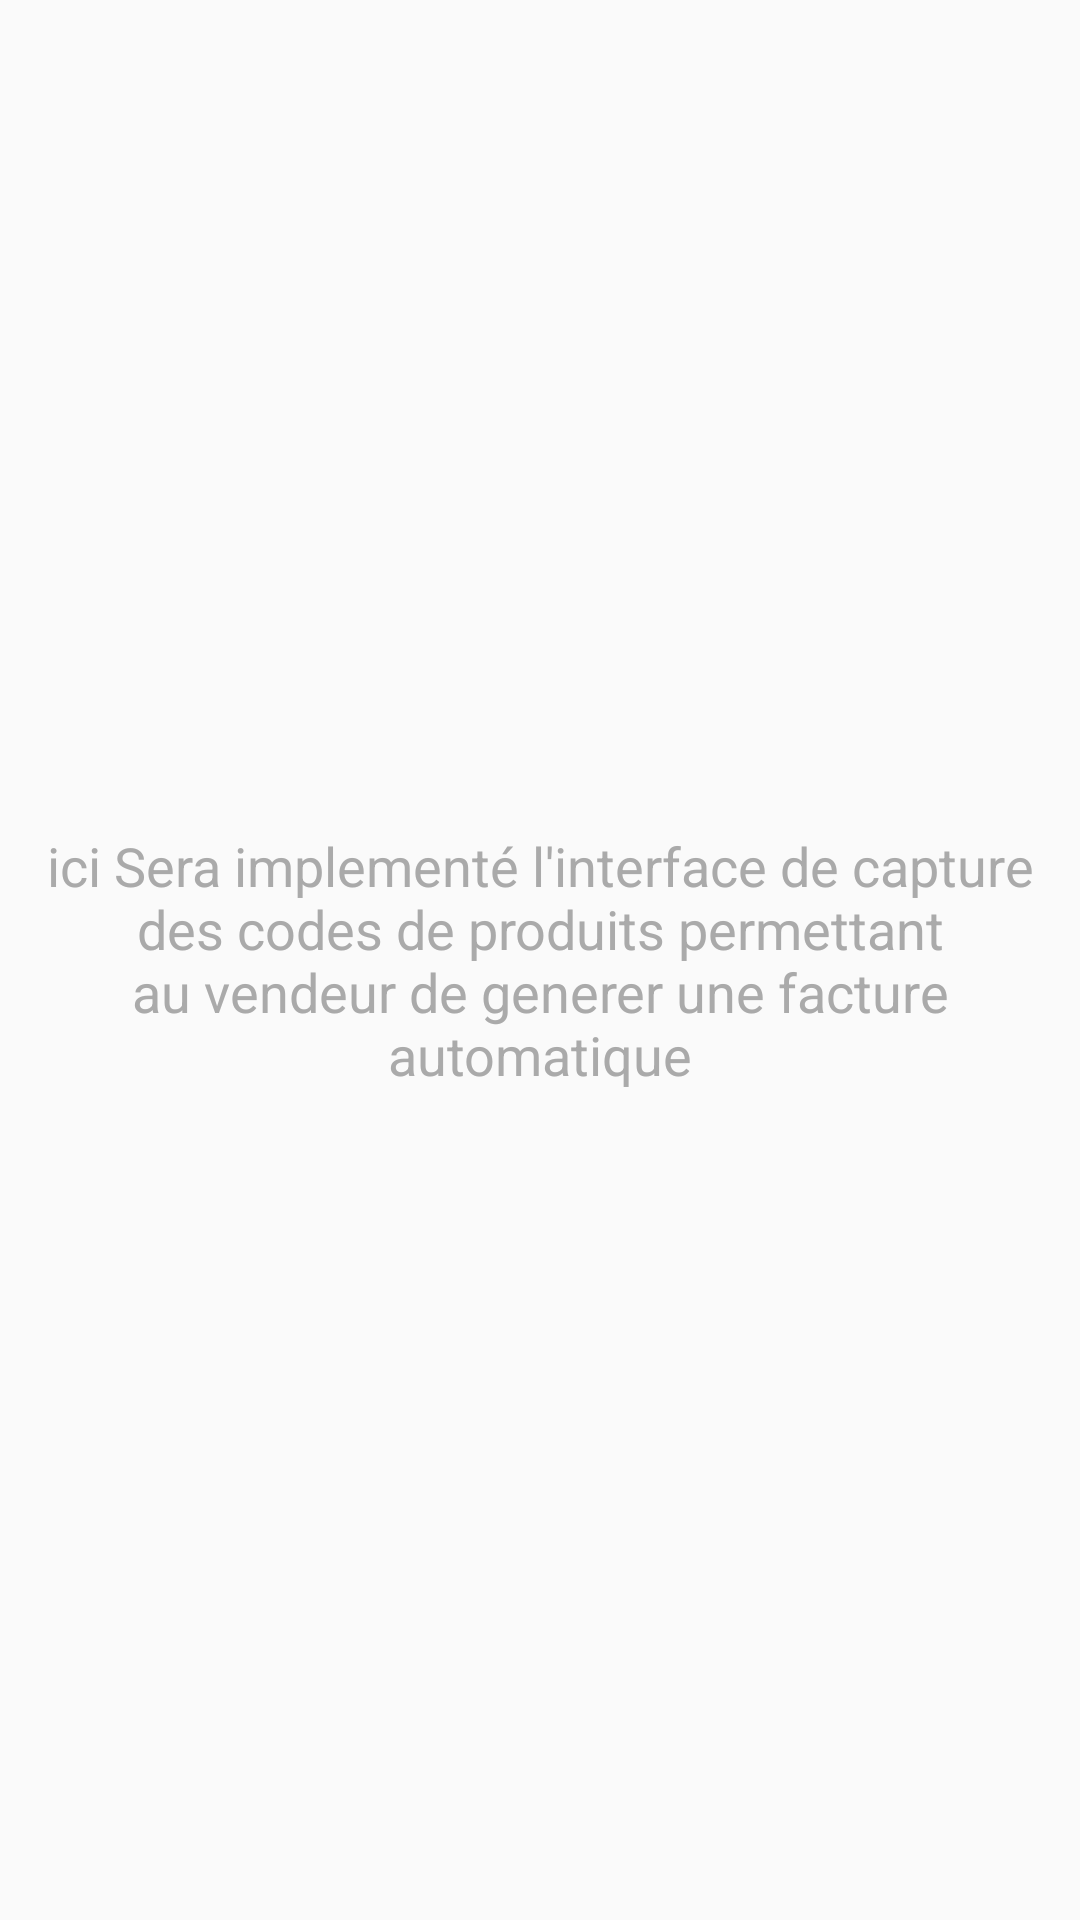

Here is an Android app screen rendered from its layout file. Give the layout XML and the strings, colors and styles it references.
<!-- AndroidManifest.xml: application theme AppTheme -->
<!-- res/layout/activity_ventes.xml -->
<?xml version="1.0" encoding="utf-8"?>
<LinearLayout xmlns:android="http://schemas.android.com/apk/res/android"
    xmlns:app="http://schemas.android.com/apk/res-auto"
    xmlns:tools="http://schemas.android.com/tools"
    android:layout_width="match_parent"
    android:layout_height="match_parent"
    tools:context=".controllers.activities.Ventes">

    <TextView
        android:layout_width="wrap_content"
        android:layout_height="wrap_content"
        android:gravity="center"
        android:textSize="18sp"
        android:layout_gravity="center"
        android:text="ici Sera implementé l'interface de capture des codes de produits permettant au vendeur de generer une facture automatique"
        android:padding="5dp"
        android:layout_margin="10dp"
        android:textColor="@android:color/darker_gray"/>
</LinearLayout>
<!-- resources referenced by this layout -->
<resources>
  <style name="AppTheme" parent="Theme.AppCompat.Light.DarkActionBar">
          
          <item name="colorPrimary">@color/colorPrimary</item>
          <item name="colorPrimaryDark">@color/colorPrimaryDark</item>
          <item name="colorAccent">@color/colorAccent</item>
      </style>
  <color name="colorPrimary">#adb9d3</color>
  <color name="colorPrimaryDark">#3b5998</color>
  <color name="colorAccent">#D81B60</color>
</resources>
